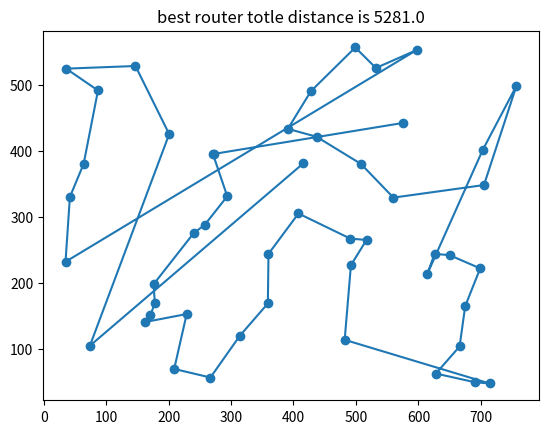

This chart was generated by the following Python code:
# -*- coding: utf-8 -*-
import numpy as np
import matplotlib.pyplot as plt
import copy
 
# 参数
'''
ALPHA:信息启发因子，值越大，则蚂蚁选择之前走过的路径可能性就越大
      ，值越小，则蚁群搜索范围就会减少，容易陷入局部最优
BETA:Beta值越大，蚁群越就容易选择局部较短路径，这时算法收敛速度会
     加快，但是随机性不高，容易得到局部的相对最优
'''
ALPHA, BETA, RHO, Q = 1.0,2.0,0.5,100.0

# 城市数，蚁群
city_num, ant_num = 50,50


distance_x = [
    178,272,176,171,650,499,267,703,408,437,491,74,532,
    416,626,42,271,359,163,508,229,576,147,560,35,714,
    757,517,64,314,675,690,391,628,87,240,705,699,258,
    428,614,36,360,482,666,597,209,201,492,294]

distance_y = [
    170,395,198,151,242,556,57,401,305,421,267,105,525,
    381,244,330,395,169,141,380,153,442,528,329,232,48,
    498,265,380,120,165,50,433,63,491,275,348,222,288,
    490,213,524,244,114,104,552,70,425,227,331]


#城市距离和信息素
distance_graph = [ [0.0 for col in range(city_num)] for raw in range(city_num)]

pheromone_graph = [ [1.0 for col in range(city_num)] for raw in range(city_num)]
 
 
 
#----------- 蚂蚁 -----------
class Ant(object):
 
    # 初始化
    def __init__(self,ID):
        
        self.ID = ID
        self.path = []               # 当前蚂蚁的路径           
        self.total_distance = 1e9    # 当前路径的总距离
        self.move_count = 0          # 移动次数
        self.current_city = -1       # 当前停留的城市
        self.open_table_city = [False for i in range(city_num)] # 探索城市的状态 T:去过，F：未去      
 
    # 初始数据
    def _clean_data(self):
        city_index = np.random.randint(0,city_num-1) # 随机初始出生点
        self.current_city = city_index
        self.path.append(city_index)
        self.open_table_city[city_index] = True
        self.move_count = 1
        self.total_distance = 0
    
    # 选择下一个城市
    def __choice_next_city(self):
        
        next_city = -1
        select_citys_prob = np.zeros((city_num),dtype=float)
 
        # 获取去下一个城市的概率
        for j in range(city_num):
            if not self.open_table_city[j]: # 如果这个城市没有去过
                # 计算概率：与信息素浓度成正比，与距离成反比
                Tij = pheromone_graph[self.current_city][j]
                nij = 1.0/distance_graph[self.current_city][j]
                select_citys_prob[j] = np.power(Tij,ALPHA) * np.power(nij,BETA)

        # 轮盘赌选择下一个城市

        select_citys_prob = np.nan_to_num(select_citys_prob)
        select_citys_prob = select_citys_prob/select_citys_prob.sum()
        next_city = np.random.choice(np.array(len(select_citys_prob)),p=select_citys_prob)

        # 返回下一个城市序号
        return next_city
    
    # 计算路径总距离
    def __cal_total_distance(self):
        
        temp_distance = 0.0
 
        for i in range(1, city_num):
            start, end = self.path[i], self.path[i-1]
            
            temp_distance += distance_graph[start][end]
 
        # 回路
        end = self.path[0]
        temp_distance += distance_graph[start][end]
        self.total_distance = temp_distance
        
    
    # 移动操作
    def __move(self, next_city):
        
        self.path.append(next_city)
        self.open_table_city[next_city] = True
        self.total_distance += distance_graph[self.current_city][next_city]
        self.move_count += 1
        # 更新信息素
        # 信息素增加
        pheromone_graph[self.current_city][next_city] += Q/distance_graph[self.current_city][next_city]
        pheromone_graph[next_city][self.current_city] += Q/distance_graph[self.current_city][next_city]
        # 信息素挥发
        for i in pheromone_graph:
            for j in i:
                j *= (1-RHO)
        self.current_city = next_city
        
    # 搜索路径
    def search_path(self):
 
        # 初始化数据
        self._clean_data()
 
        # 搜素路径，遍历完所有城市为止
        while len(self.path)<50:
            # 移动到下一个城市
            next_city =  self.__choice_next_city()
            self.__move(next_city)
 
        # 计算路径总长度
        self.__cal_total_distance()
 
#----------- TSP问题 -----------
        
class TSP(object):
 
    def __init__(self, n = city_num):

        # 计算城市之间的距离
        for i in range(city_num):
            for j in range(city_num):
                temp_distance = pow((distance_x[i] - distance_x[j]), 2) + pow((distance_y[i] - distance_y[j]), 2)
                temp_distance = pow(temp_distance, 0.5)
                distance_graph[i][j] =float(int(temp_distance + 0.5))

        # 初始信息素
        for i in range(city_num):
            for j in range(city_num):
                pheromone_graph[i][j] = 1.0
                
        self.ants = [Ant(ID) for ID in range(ant_num)]  # 初始蚁群
        for ant in self.ants:
            ant._clean_data()
        self.best_ant = Ant(-1)                         # 初始最优解
        self.iter = 100                                  # 初始化迭代次数 
        
    # 开始搜索
    def search_path(self):
        for i in range(self.iter):
            for ant in self.ants:
                ant.search_path()
                # 更新最优解
                if ant.total_distance < self.best_ant.total_distance:
                    self.best_ant = copy.deepcopy(ant)
                # 初始化每只蚂蚁
                ant._clean_data() 


tsp = TSP()

tsp.search_path()
print(tsp.best_ant.total_distance)
print(tsp.best_ant.path)
print(len(tsp.best_ant.path))
# 画图
plt.figure()
plt.scatter(distance_x,distance_y)
x = np.array(distance_x)[tsp.best_ant.path]
y = np.array(distance_y)[tsp.best_ant.path]
plt.plot(x,y)
plt.title(f'best router totle distance is {tsp.best_ant.total_distance}')
plt.show()